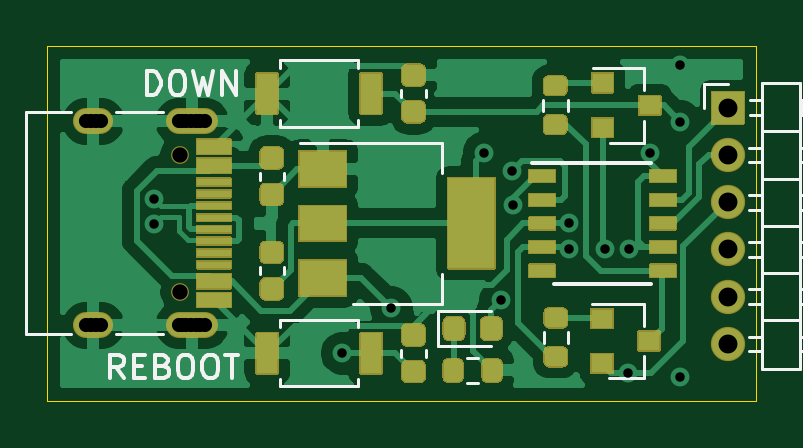
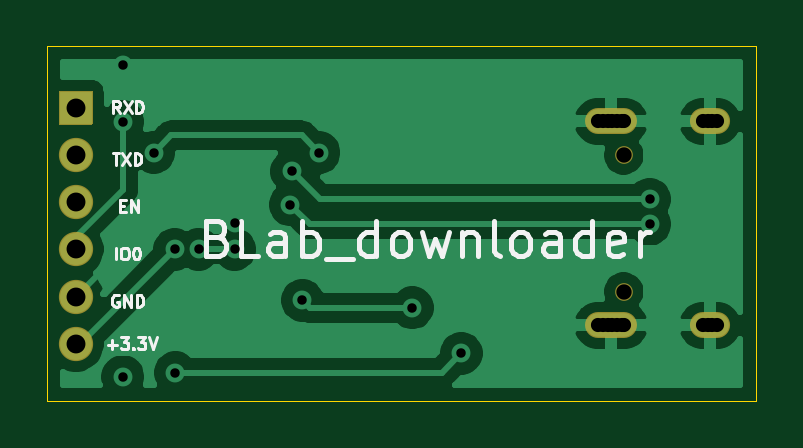
Circuit board: 11 layer files. Board 30.0 x 15.0 mm.
- bottom_copper: downloader-Bottom_Cu.gbr (33922 bytes)
- bottom_mask: downloader-Bottom_Mask.gbr (1242 bytes)
- paste: downloader-Bottom_Paste.gbr (461 bytes)
- bottom_silk: downloader-Bottom_Silk.gbr (9160 bytes)
- outline: downloader-EdgeCuts.gbr (695 bytes)
- drill: downloader-NPTH.drl (313 bytes)
- drill: downloader-PTH.drl (957 bytes)
- top_copper: downloader-Top_Cu.gbr (56146 bytes)
- top_mask: downloader-Top_Mask.gbr (20250 bytes)
- paste: downloader-Top_Paste.gbr (7357 bytes)
- top_silk: downloader-Top_Silk.gbr (8275 bytes)

=== bottom_copper: downloader-Bottom_Cu.gbr (33922 bytes, source omitted) ===
=== bottom_mask: downloader-Bottom_Mask.gbr ===
%TF.GenerationSoftware,KiCad,Pcbnew,(5.1.8)-1*%
%TF.CreationDate,2021-01-13T21:24:39+08:00*%
%TF.ProjectId,downloader,646f776e-6c6f-4616-9465-722e6b696361,rev?*%
%TF.SameCoordinates,Original*%
%TF.FileFunction,Soldermask,Bot*%
%TF.FilePolarity,Negative*%
%FSLAX46Y46*%
G04 Gerber Fmt 4.6, Leading zero omitted, Abs format (unit mm)*
G04 Created by KiCad (PCBNEW (5.1.8)-1) date 2021-01-13 21:24:39*
%MOMM*%
%LPD*%
G01*
G04 APERTURE LIST*
%ADD10O,1.450000X1.450000*%
%ADD11O,2.200000X1.100000*%
%ADD12C,0.750000*%
%ADD13O,1.700000X1.100000*%
G04 APERTURE END LIST*
D10*
%TO.C,J2*%
X128800000Y-97600000D03*
X128800000Y-95600000D03*
X128800000Y-93600000D03*
X128800000Y-91600000D03*
X128800000Y-89600000D03*
G36*
G01*
X128075000Y-88275000D02*
X128075000Y-86925000D01*
G75*
G02*
X128125000Y-86875000I50000J0D01*
G01*
X129475000Y-86875000D01*
G75*
G02*
X129525000Y-86925000I0J-50000D01*
G01*
X129525000Y-88275000D01*
G75*
G02*
X129475000Y-88325000I-50000J0D01*
G01*
X128125000Y-88325000D01*
G75*
G02*
X128075000Y-88275000I0J50000D01*
G01*
G37*
%TD*%
D11*
%TO.C,J1*%
X106130000Y-96820000D03*
X106130000Y-88180000D03*
D12*
X105600000Y-89610000D03*
D13*
X101950000Y-88180000D03*
D12*
X105600000Y-95390000D03*
D13*
X101950000Y-96820000D03*
%TD*%
M02*

=== paste: downloader-Bottom_Paste.gbr ===
%TF.GenerationSoftware,KiCad,Pcbnew,(5.1.8)-1*%
%TF.CreationDate,2021-01-13T21:24:39+08:00*%
%TF.ProjectId,downloader,646f776e-6c6f-4616-9465-722e6b696361,rev?*%
%TF.SameCoordinates,Original*%
%TF.FileFunction,Paste,Bot*%
%TF.FilePolarity,Positive*%
%FSLAX46Y46*%
G04 Gerber Fmt 4.6, Leading zero omitted, Abs format (unit mm)*
G04 Created by KiCad (PCBNEW (5.1.8)-1) date 2021-01-13 21:24:39*
%MOMM*%
%LPD*%
G01*
G04 APERTURE LIST*
G04 APERTURE END LIST*
M02*

=== bottom_silk: downloader-Bottom_Silk.gbr (9160 bytes, source omitted) ===
=== outline: downloader-EdgeCuts.gbr ===
%TF.GenerationSoftware,KiCad,Pcbnew,(5.1.8)-1*%
%TF.CreationDate,2021-01-13T21:24:39+08:00*%
%TF.ProjectId,downloader,646f776e-6c6f-4616-9465-722e6b696361,rev?*%
%TF.SameCoordinates,Original*%
%TF.FileFunction,Profile,NP*%
%FSLAX46Y46*%
G04 Gerber Fmt 4.6, Leading zero omitted, Abs format (unit mm)*
G04 Created by KiCad (PCBNEW (5.1.8)-1) date 2021-01-13 21:24:39*
%MOMM*%
%LPD*%
G01*
G04 APERTURE LIST*
%TA.AperFunction,Profile*%
%ADD10C,0.050000*%
%TD*%
G04 APERTURE END LIST*
D10*
X100000000Y-85000000D02*
X100000000Y-100000000D01*
X130000000Y-85000000D02*
X100000000Y-85000000D01*
X130000000Y-100000000D02*
X130000000Y-85000000D01*
X100000000Y-100000000D02*
X130000000Y-100000000D01*
M02*

=== drill: downloader-NPTH.drl ===
M48
; DRILL file {KiCad (5.1.8)-1} date 01/13/21 21:24:39
; FORMAT={-:-/ absolute / metric / decimal}
; #@! TF.CreationDate,2021-01-13T21:24:39+08:00
; #@! TF.GenerationSoftware,Kicad,Pcbnew,(5.1.8)-1
; #@! TF.FileFunction,NonPlated,1,2,NPTH
FMAT,2
METRIC
T1C0.650
%
G90
G05
T1
X105.6Y-89.61
X105.6Y-95.39
T0
M30

=== drill: downloader-PTH.drl ===
M48
; DRILL file {KiCad (5.1.8)-1} date 01/13/21 21:24:39
; FORMAT={-:-/ absolute / metric / decimal}
; #@! TF.CreationDate,2021-01-13T21:24:39+08:00
; #@! TF.GenerationSoftware,Kicad,Pcbnew,(5.1.8)-1
; #@! TF.FileFunction,Plated,1,2,PTH
FMAT,2
METRIC
T1C0.400
T2C0.600
T3C0.800
%
G90
G05
T1
X104.5Y-91.475
X104.5Y-92.525
X112.475Y-98.0
X114.55Y-96.075
X118.5Y-89.5
X119.2Y-95.75
X119.65Y-90.3
X119.713Y-91.713
X122.075Y-92.5
X122.075Y-93.6
X123.6Y-93.6
X124.575Y-98.825
X124.6Y-93.6
X125.5Y-89.5
X126.8Y-85.8
X126.8Y-88.2
X126.8Y-99.0
T3
X128.8Y-87.6
X128.8Y-89.6
X128.8Y-91.6
X128.8Y-93.6
X128.8Y-95.6
X128.8Y-97.6
T2
X102.25Y-88.18
X102.05Y-88.18
X101.85Y-88.18
X101.65Y-88.18
X102.25Y-96.82
X102.05Y-96.82
X101.85Y-96.82
X101.65Y-96.82
X106.68Y-88.18
X106.48Y-88.18
X106.28Y-88.18
X106.08Y-88.18
X105.88Y-88.18
X105.68Y-88.18
X105.58Y-88.18
X106.68Y-96.82
X106.48Y-96.82
X106.28Y-96.82
X106.08Y-96.82
X105.88Y-96.82
X105.68Y-96.82
X105.58Y-96.82
T0
M30

=== top_copper: downloader-Top_Cu.gbr (56146 bytes, source omitted) ===
=== top_mask: downloader-Top_Mask.gbr (20250 bytes, source omitted) ===
=== paste: downloader-Top_Paste.gbr (7357 bytes, source omitted) ===
=== top_silk: downloader-Top_Silk.gbr (8275 bytes, source omitted) ===
